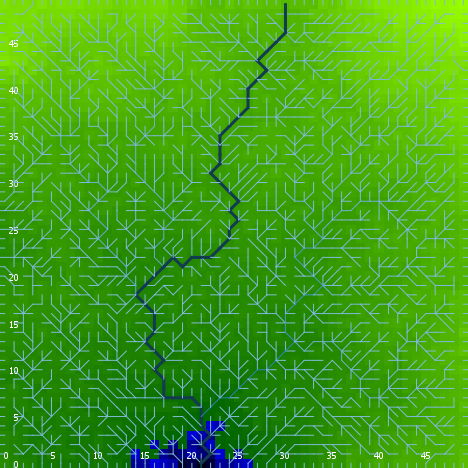

Source data for this figure (header and first rows):
export-world data (NetLogo 6.0.4)
land.nlogo
01/13/2020 23:40:11:947 +0000
RANDOM STATE
0 0 -1727483681 423 -1.8158918910357849 …
GLOBALS
min-pxcor, max-pxcor, min-pycor, max-pycor, perspective, subject, nextIndex, directed-links, ticks, algorithm-style, continentality, display-mode, do-fill-sinks, elevationdistribution, elevationnoise, elevationsmoothstep, featureanglerange, landoceanratio, maxdist, maxelevation, minelevation, numcontinents, numoceans, numranges
0, 49, 0, 49, 0, nobody, 2600, "UNDIRECTED", -1, "C#", 1136, "terrain", true, [0.8428380678893613 0.5825745529063162 1…, 0.6486, 1, 27.77, 0.9872, 34.65, 1.975, -0.149, 1, 3, 0
TURTLES
who, color, heading, xcor, ycor, shape, label, label-color, breed, hidden?, size, pen-size, pen-mode, points
0, 65, 148, 35, 12, "default", "", 9.9, {breed flowholders}, true, 1, 1, "up", 
1, 135, 2, 25, 28, "default", "", 9.9, {breed flowholders}, true, 1, 1, "up", 
2, 65, 171, 6, 48, "default", "", 9.9, {breed flowholders}, true, 1, 1, "up", 
3, 55, 73, 3, 14, "default", "", 9.9, {breed flowholders}, true, 1, 1, "up", 
4, 65, 192, 8, 43, "default", "", 9.9, {breed flowholders}, true, 1, 1, "up", 
5, 85, 337, 23, 44, "default", "", 9.9, {breed flowholders}, true, 1, 1, "up", 
6, 105, 6, 15, 13, "default", "", 9.9, {breed flowholders}, true, 1, 1, "up", 
7, 65, 274, 40, 7, "default", "", 9.9, {breed flowholders}, true, 1, 1, "up", 
8, 135, 193, 4, 10, "default", "", 9.9, {breed flowholders}, true, 1, 1, "up", 
9, 25, 157, 21, 35, "default", "", 9.9, {breed flowholders}, true, 1, 1, "up", 
10, 135, 28, 29, 20, "default", "", 9.9, {breed flowholders}, true, 1, 1, "up", 
11, 135, 152, 42, 28, "default", "", 9.9, {breed flowholders}, true, 1, 1, "up", 
12, 85, 22, 46, 16, "default", "", 9.9, {breed flowholders}, true, 1, 1, "up", 
13, 75, 170, 7, 13, "default", "", 9.9, {breed flowholders}, true, 1, 1, "up", 
14, 85, 48, 38, 47, "default", "", 9.9, {breed flowholders}, true, 1, 1, "up", 
15, 65, 186, 7, 39, "default", "", 9.9, {breed flowholders}, true, 1, 1, "up", 
16, 105, 259, 2, 11, "default", "", 9.9, {breed flowholders}, true, 1, 1, "up", 
17, 45, 238, 33, 28, "default", "", 9.9, {breed flowholders}, true, 1, 1, "up", 
18, 105, 123, 4, 28, "default", "", 9.9, {breed flowholders}, true, 1, 1, "up", 
19, 105, 157, 14, 2, "default", "", 9.9, {breed flowholders}, true, 1, 1, "up", 
20, 135, 68, 22, 33, "default", "", 9.9, {breed flowholders}, true, 1, 1, "up", 
21, 75, 283, 46, 18, "default", "", 9.9, {breed flowholders}, true, 1, 1, "up", 
22, 135, 162, 3, 36, "default", "", 9.9, {breed flowholders}, true, 1, 1, "up", 
23, 95, 65, 30, 19, "default", "", 9.9, {breed flowholders}, true, 1, 1, "up", 
24, 45, 233, 23, 1, "default", "", 9.9, {breed flowholders}, true, 1, 1, "up", 
25, 35, 162, 28, 13, "default", "", 9.9, {breed flowholders}, true, 1, 1, "up", 
26, 35, 35, 26, 43, "default", "", 9.9, {breed flowholders}, true, 1, 1, "up", 
27, 65, 318, 5, 5, "default", "", 9.9, {breed flowholders}, true, 1, 1, "up", 
28, 125, 231, 28, 10, "default", "", 9.9, {breed flowholders}, true, 1, 1, "up", 
29, 15, 192, 19, 10, "default", "", 9.9, {breed flowholders}, true, 1, 1, "up", 
30, 75, 299, 24, 36, "default", "", 9.9, {breed flowholders}, true, 1, 1, "up", 
31, 55, 189, 10, 15, "default", "", 9.9, {breed flowholders}, true, 1, 1, "up", 
32, 5, 321, 30, 45, "default", "", 9.9, {breed flowholders}, true, 1, 1, "up", 
33, 15, 191, 4, 35, "default", "", 9.9, {breed flowholders}, true, 1, 1, "up", 
34, 85, 111, 13, 27, "default", "", 9.9, {breed flowholders}, true, 1, 1, "up", 
35, 5, 19, 35, 45, "default", "", 9.9, {breed flowholders}, true, 1, 1, "up", 
36, 115, 68, 33, 30, "default", "", 9.9, {breed flowholders}, true, 1, 1, "up", 
37, 55, 71, 6, 26, "default", "", 9.9, {breed flowholders}, true, 1, 1, "up", 
38, 55, 185, 25, 13, "default", "", 9.9, {breed flowholders}, true, 1, 1, "up", 
39, 25, 316, 19, 42, "default", "", 9.9, {breed flowholders}, true, 1, 1, "up", 
40, 15, 267, 20, 8, "default", "", 9.9, {breed flowholders}, true, 1, 1, "up", 
41, 75, 210, 6, 28, "default", "", 9.9, {breed flowholders}, true, 1, 1, "up", 
42, 65, 214, 38, 14, "default", "", 9.9, {breed flowholders}, true, 1, 1, "up", 
43, 135, 180, 44, 45, "default", "", 9.9, {breed flowholders}, true, 1, 1, "up", 
44, 55, 309, 12, 17, "default", "", 9.9, {breed flowholders}, true, 1, 1, "up", 
45, 15, 232, 18, 19, "default", "", 9.9, {breed flowholders}, true, 1, 1, "up", 
46, 97, 0, 14, 49, "line half", "", 9.9, {breed flowholders}, false, 1, 1, "up", 
47, 15, 60, 10, 23, "default", "", 9.9, {breed flowholders}, true, 1, 1, "up", 
48, 55, 66, 29, 47, "default", "", 9.9, {breed flowholders}, true, 1, 1, "up", 
49, 75, 351, 27, 30, "default", "", 9.9, {breed flowholders}, true, 1, 1, "up", 
50, 85, 320, 4, 23, "default", "", 9.9, {breed flowholders}, true, 1, 1, "up", 
... 7,509 more rows
